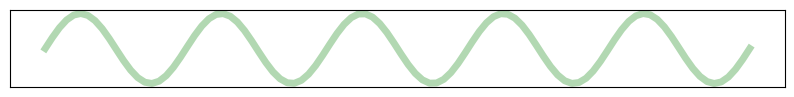

The script that saved this image: (Note: this script raises an exception after producing the figure.)
# 绘图脚本


import matplotlib.pyplot as plt 
import numpy as np


plt.figure(figsize=(10, 1))
x = np.linspace(0, 10 * np.pi, 100)
y = np.sin(x)
plt.plot(y, lw=5, alpha=.3, color='g')
plt.xticks([])
plt.yticks([])
plt.savefig('./images/原始信号.png')

# 帧1 2 3
for i, start in enumerate([0, 25, 50]):
	plt.figure(figsize=(5, 1))
	plt.plot(y[start:start+50], lw=5, alpha=.3, color='g')
	plt.xticks([])
	plt.yticks([])
	plt.savefig(f'./images/帧{i+1}.png')